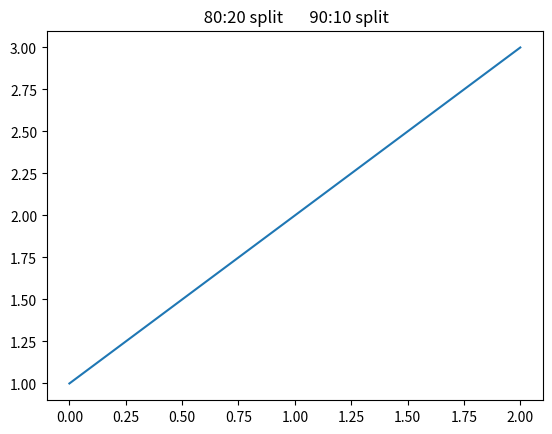

The script that saved this image:
# import itertools
# import matplotlib.pyplot as plt
# import numpy as np
# #
# # rocchio = [0.905, 0.91, 0.92]
# #
# # knn
# #
# # accuracy :  0.1  : k :  1  :  0.928
# # accuracy :  0.1  : k :  3  :  0.926
# # accuracy :  0.1  : k :  5  :  0.9148
# #
# # accuracy :  0.2  : k :  1  :  0.923
# # accuracy :  0.2  : k :  3  :  0.909
# # accuracy :  0.2  : k :  5  :  0.903
# #
# # accuracy :  0.5  : k :  1  :  0.8928
# # accuracy :  0.5  : k :  3  :  0.8624
# # accuracy :  0.5  : k :  5  :  0.8416
#
# # naive bayes
#
# rocchio = [0.905, 0.91, 0.92]
# nb = [0.9376, 0.952,  0.94]
# knn_1 = [0.928, 0.926, 0.914]
# knn_3 = [0.923, 0.909, 0.903]
# knn_5 = [0.8928, 0.8624, 0.8416]
#
#
# plt.plot(nb, label="naive bayes")
# plt.plot(rocchio, label="rocchio")
# plt.plot(knn_1, label="knn with k=1")
# plt.plot(knn_3, label="knn with k=3")
# plt.plot(knn_5, label="knn with k=5")
# plt.title("comarision of classification methods at different split")
# plt.xlabel("split ratios")
# plt.xticks(np.arange(3), [0.5, 0.2, 0.1])
# plt.ylabel("accuracy")
# plt.legend()
# plt.show()
#
#
#
#
#
#
#
#
#
#
#
#
#
#
#
#
#
#
#
#
# import matplotlib.pyplot as plt
#
# def plot_confusion_matrix(cm, classes,
#                           normalize=False,
#                           title='Confusion matrix',
#                           cmap=plt.cm.Blues):
#     """
#     This function prints and plots the confusion matrix.
#     Normalization can be applied by setting `normalize=True`.
#     """
#     if normalize:
#         cm = cm.astype('float') / cm.sum(axis=1)[:, np.newaxis]
#         print("Normalized confusion matrix")
#     else:
#         print('Confusion matrix, without normalization')
#
#     print(cm)
#
#     plt.imshow(cm, interpolation='nearest', cmap=cmap)
#     plt.title(title)
#     plt.colorbar()
#     tick_marks = np.arange(len(classes))
#     plt.xticks(tick_marks, classes, rotation=45)
#     plt.yticks(tick_marks, classes)
#
#     fmt = '.2f' if normalize else 'd'
#     thresh = cm.max() / 2.
#     for i, j in itertools.product(range(cm.shape[0]), range(cm.shape[1])):
#         plt.text(j, i, format(cm[i, j], fmt),
#                  horizontalalignment="center",
#                  color="white" if cm[i, j] > thresh else "black")
#
#     plt.tight_layout()
#     plt.ylabel('True label')
#     plt.xlabel('Predicted label')
#
#
#
#
# def plot_confusion_matrix(cm, classes,
#                           normalize=True,
#                           title='Confusion matrix',
#                           cmap=plt.cm.Blues, name = "matrix.jpg"):
#     """
#     This function prints and plots the confusion matrix.
#     Normalization can be applied by setting `normalize=True`.
#     """
#     plt.figure()
#     if normalize:
#         cm = cm.astype('float') / cm.sum(axis=1)[:, np.newaxis]
#         print("Normalized confusion matrix")
#     else:
#         print('Confusion matrix, without normalization')
#
#     print(cm)
#
#     plt.imshow(cm, interpolation='nearest', cmap=cmap)
#     plt.title(title)
#     plt.colorbar()
#     tick_marks = np.arange(len(classes))
#     plt.xticks(tick_marks, classes, rotation=45)
#     plt.yticks(tick_marks, classes)
#
#     fmt = '.2f' if normalize else 'd'
#     thresh = cm.max() / 2.
#     for i, j in itertools.product(range(cm.shape[0]), range(cm.shape[1])):
#         print("i", i)
#         print("j", j)
#         plt.text(j, i, format(cm[i, j], fmt),
#                  horizontalalignment="center",
#                  color="white" if cm[i, j] > thresh else "black")
#
#     plt.tight_layout()
#     plt.ylabel('True label')
#     plt.xlabel('Predicted label')
#     plt.savefig(name)
#
# classes_n = ['comp.graphics', 'rec.sport.hockey', 'sci.med', 'sci.space', 'talk.politics.misc']
# classes = [0,1,2,3,4]
#
# rcc_05 = np.array([[0.94157303, 0.00224719, 0.02022472, 0.03370787, 0.00224719]
# , [0.00838574, 0.9769392, 0.00838574, 0.00419287, 0.00209644]
# , [0.03030303, 0.00808081, 0.92727273, 0.02424242, 0.01010101]
# , [0.0952381, 0.00595238, 0.01785714, 0.86309524, 0.01785714]
# , [0.02417962, 0.04490501, 0.0328152, 0.06217617, 0.83592401]])
# rcc_02 = np.array([[0.90909091, 0.00505051, 0.02525253, 0.06060606, 0.]
# , [0.00526316, 0.97894737, 0.00526316, 0.01052632, 0.]
# , [0.01587302, 0.01587302, 0.95238095, 0.01058201, 0.00529101]
# , [0.05208333, 0.015625, 0.02083333, 0.90104167, 0.01041667]
# , [0.02597403, 0.03030303, 0.04329004, 0.04761905, 0.85281385]])
# rcc_01 = np.array([[0.873, 0.0097, 0.0388, 0.06796117, 0.00970874]
# , [0., 0.95918367, 0.02040816, 0., 0.02040816]
# , [0.03370787, 0., 0.96629213, 0., 0.]
# , [0.04, 0.02, 0.04, 0.9, 0.]
# , [0.02727273, 0.02727273, 0.03636364, 0.02727273, 0.88181818]])
#
# knn_05_1 = np.array([[0.91044776, 0.0021322, 0.04690832, 0.02771855, 0.01279318]
# , [0.03454545, 0.88, 0.03272727, 0.03818182, 0.01454545]
# , [0.03023758, 0.00215983, 0.91792657, 0.02159827, 0.02807775]
# , [0.06490872, 0.01014199, 0.03042596, 0.87626775, 0.01825558]
# , [0.0152381, 0.01714286, 0.03809524, 0.04571429, 0.88380952]])
# knn_05_3 = np.array([[0.79268293, 0.0174216, 0.10452962, 0.06620209, 0.01916376]
# , [0.02300885, 0.83185841, 0.04778761, 0.05132743, 0.0460177, ]
# , [0.01428571, 0.00952381, 0.91428571, 0.03333333, 0.02857143]
# , [0.04954955, 0.01576577, 0.02027027, 0.90315315, 0.01126126]
# , [0.00804829, 0.01810865, 0.04024145, 0.0362173, 0.89738431]])
# knn_05_5 = np.array([[0.68445122, 0.03506098, 0.13414634, 0.11890244, 0.02743902]
# , [0.01473684, 0.94526316, 0.01263158, 0.01473684, 0.01263158]
# , [0.03881279, 0.01141553, 0.86073059, 0.03652968, 0.05251142]
# , [0.04672897, 0.01401869, 0.02803738, 0.89485981, 0.01635514]
# , [0.0139165, 0.03379722, 0.03379722, 0.03180915, 0.88667992]])
#
# knn_02_1 = np.array([[0.92039801, 0.00497512, 0.01492537, 0.05472637, 0.00497512]
# , [0.01, 0.95, 0.01, 0.015, 0.015]
# , [0.01554404, 0.00518135, 0.94300518, 0.01554404, 0.02072539]
# , [0.02955665, 0.01477833, 0.04926108, 0.8817734, 0.02463054]
# , [0.01970443, 0.02463054, 0.01477833, 0.01970443, 0.92118227]])
# knn_02_3 = np.array([[0.80932203, 0.01694915, 0.0720339, 0.08474576, 0.01694915]
# , [0.00490196, 0.93137255, 0.00980392, 0.02941176, 0.0245098]
# , [0.01639344, 0., 0.94535519, 0.01092896, 0.0273224]
# , [0.02197802, 0.01648352, 0.02197802, 0.93406593, 0.00549451]
# , [0.00512821, 0.01538462, 0.02051282, 0.01025641, 0.94871795]])
# knn_02_5 = np.array([[0.80508475, 0.02118644, 0.07627119, 0.09322034, 0.00423729]
# , [0.01530612, 0.94897959, 0.00510204, 0.01530612, 0.01530612]
# , [0.00546448, 0., 0.94535519, 0.02185792, 0.0273224]
# , [0.01117318, 0.02234637, 0.02234637, 0.9273743, 0.01675978]
# , [0.01941748, 0.02427184, 0.01941748, 0.02427184, 0.91262136]])
#
# knn_01_1 = np.array([[0.88785047, 0.00934579, 0.03738318, 0.05607477, 0.00934579]
# , [0.02020202, 0.94949495, 0.01010101, 0., 0.02020202]
# , [0.01086957, 0., 0.9673913, 0., 0.02173913]
# , [0.01941748, 0.00970874, 0.04854369, 0.90291262, 0.01941748]
# , [0., 0.04040404, 0.01010101, 0.01010101, 0.93939394]])
# knn_01_3 = np.array([[0.8220339, 0.00847458, 0.05932203, 0.09322034, 0.01694915]
# , [0., 0.96969697, 0., 0., 0.03030303]
# , [0.01075269, 0., 0.95698925, 0.01075269, 0.02150538]
# , [0.01075269, 0.02150538, 0.02150538, 0.94623656, 0.]
# , [0.01030928, 0.01030928, 0.02061856, 0., 0.95876289]])
# knn_01_5 = np.array([[0.78225806, 0.00806452, 0.06451613, 0.12903226, 0.01612903]
# , [0.02020202, 0.96969697, 0., 0., 0.01010101]
# , [0., 0., 0.97752809, 0., 0.02247191]
# , [0.01123596, 0.02247191, 0.02247191, 0.93258427, 0.01123596]
# , [0., 0.01010101, 0.03030303, 0.01010101, 0.94949495]])
#
# plot_confusion_matrix(rcc_05, classes=classes, title='Confusion matrix for rochhio at 50:50 split', name="rcc_05.jpg")
# plot_confusion_matrix(rcc_02, classes=classes, title='Confusion matrix for rochhio at 50:50 split', name="rcc_02.jpg")
# plot_confusion_matrix(rcc_01, classes=classes, title='Confusion matrix for rochhio at 50:50 split', name="rcc_01.jpg")
#
# plot_confusion_matrix(knn_05_1, classes=classes, title='Confusion matrix for rochhio at 50:50 split', name="knn_05_1.jpg")
# plot_confusion_matrix(knn_05_3, classes=classes, title='Confusion matrix for rochhio at 50:50 split', name="knn_05_3.jpg")
# plot_confusion_matrix(knn_05_5, classes=classes, title='Confusion matrix for rochhio at 50:50 split', name="knn_05_5.jpg")
#
# plot_confusion_matrix(knn_02_1, classes=classes, title='Confusion matrix for rochhio at 50:50 split', name="knn_02_1.jpg")
# plot_confusion_matrix(knn_02_3, classes=classes, title='Confusion matrix for rochhio at 50:50 split', name="knn_02_3.jpg")
# plot_confusion_matrix(knn_02_5, classes=classes, title='Confusion matrix for rochhio at 50:50 split', name="knn_02_5.jpg")
#
# plot_confusion_matrix(knn_01_1, classes=classes, title='Confusion matrix for rochhio at 50:50 split', name="knn_01_1.jpg")
# plot_confusion_matrix(knn_01_3, classes=classes, title='Confusion matrix for rochhio at 50:50 split', name="knn_01_3.jpg")
# plot_confusion_matrix(knn_01_5, classes=classes, title='Confusion matrix for rochhio at 50:50 split', name="knn_01_5.jpg")


import matplotlib.pyplot as plt

plt.plot([1,2,3])
plt.title(" 80:20 split       90:10 split")
plt.show()